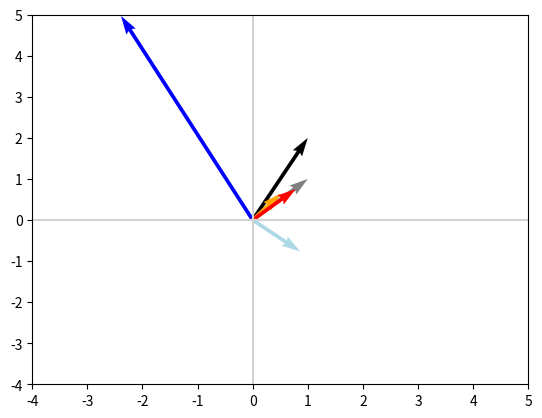
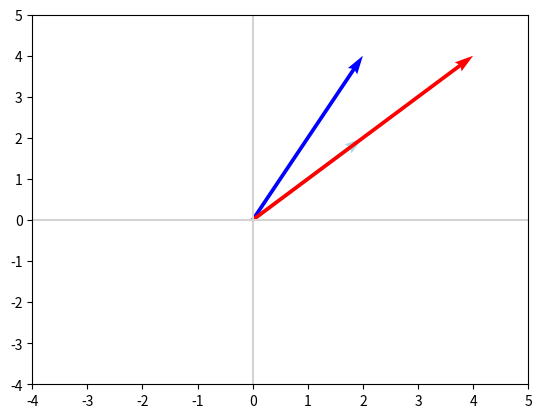

Recreate these plots in Python, in order.
import numpy as np
NotEigenV=np.array([1,1])
Eigenv1=np.array([0.860111,-0.76454])
Eigenv2=np.array([0.51010,0.64456])
A=np.array([[-1,4],[2,-2]])
Lam1 = 2
Lam2 = 2
NotEigenVTr=np.dot(NotEigenV,A)
Eigenv1Tr=np.dot(Eigenv1,A)
Eigenv2Tr=np.dot(Eigenv2,A)
v4 = Lam2
print (Eigenv1Tr)
print(Eigenv2Tr)

lambdas, V = np.linalg.eig(A)
print("lambdas: ",lambdas)
print("V:",V)

import matplotlib.pyplot as plt
def plot_vectors(vectors, colors):
    """
    Plot one or more vectors in a 2D plane, specifying a color for each. 

    Arguments
    ---------
    vectors: list of lists or of arrays
        Coordinates of the vectors to plot. For example, [[1, 3], [2, 2]] 
        contains two vectors to plot, [1, 3] and [2, 2].
    colors: list
        Colors of the vectors. For instance: ['red', 'blue'] will display the
        first vector in red and the second in blue.
        
    Example
    -------
    plot_vectors([[1, 3], [2, 2]], ['red', 'blue'])
    plt.xlim(-1, 4)
    plt.ylim(-1, 4)
    """

    plt.figure()
    plt.axvline(x=0, color='lightgray')
    plt.axhline(y=0, color='lightgray')  

    for i in range(len(vectors)):
        x = np.concatenate([[0,0],vectors[i]])
        plt.quiver([x[0]], [x[1]], [x[2]], [x[3]],
                   angles='xy', scale_units='xy', scale=1, color=colors[i],)


plot_vectors([NotEigenV,NotEigenVTr,Eigenv1,Eigenv1Tr,Eigenv2,Eigenv2Tr], ['grey','black','lightblue', 'blue','orange','red'])
plt.xlim(-4, 5)
_ = plt.ylim(-4, 5)

plt.show()
import numpy as np
v=np.array([2,2])
A=np.array([[-1,4],[2,-2]])
Lam = 2
v2=np.dot(v,A)
v3 = 2*v
print (v2)
print(v3)

lambdas, V = np.linalg.eig(A)
print("lambdas: ",lambdas)
print("V:",V)

import matplotlib.pyplot as plt
def plot_vectors(vectors, colors):
    """
    Plot one or more vectors in a 2D plane, specifying a color for each. 

    Arguments
    ---------
    vectors: list of lists or of arrays
        Coordinates of the vectors to plot. For example, [[1, 3], [2, 2]] 
        contains two vectors to plot, [1, 3] and [2, 2].
    colors: list
        Colors of the vectors. For instance: ['red', 'blue'] will display the
        first vector in red and the second in blue.
        
    Example
    -------
    plot_vectors([[1, 3], [2, 2]], ['red', 'blue'])
    plt.xlim(-1, 4)
    plt.ylim(-1, 4)
    """

    plt.figure()
    plt.axvline(x=0, color='lightgray')
    plt.axhline(y=0, color='lightgray')  

    for i in range(len(vectors)):
        x = np.concatenate([[0,0],vectors[i]])
        plt.quiver([x[0]], [x[1]], [x[2]], [x[3]],
                   angles='xy', scale_units='xy', scale=1, color=colors[i],)


plot_vectors([v,v2,v3], ['lightblue', 'blue','red'])
plt.xlim(-4, 5)
_ = plt.ylim(-4, 5)

plt.show()